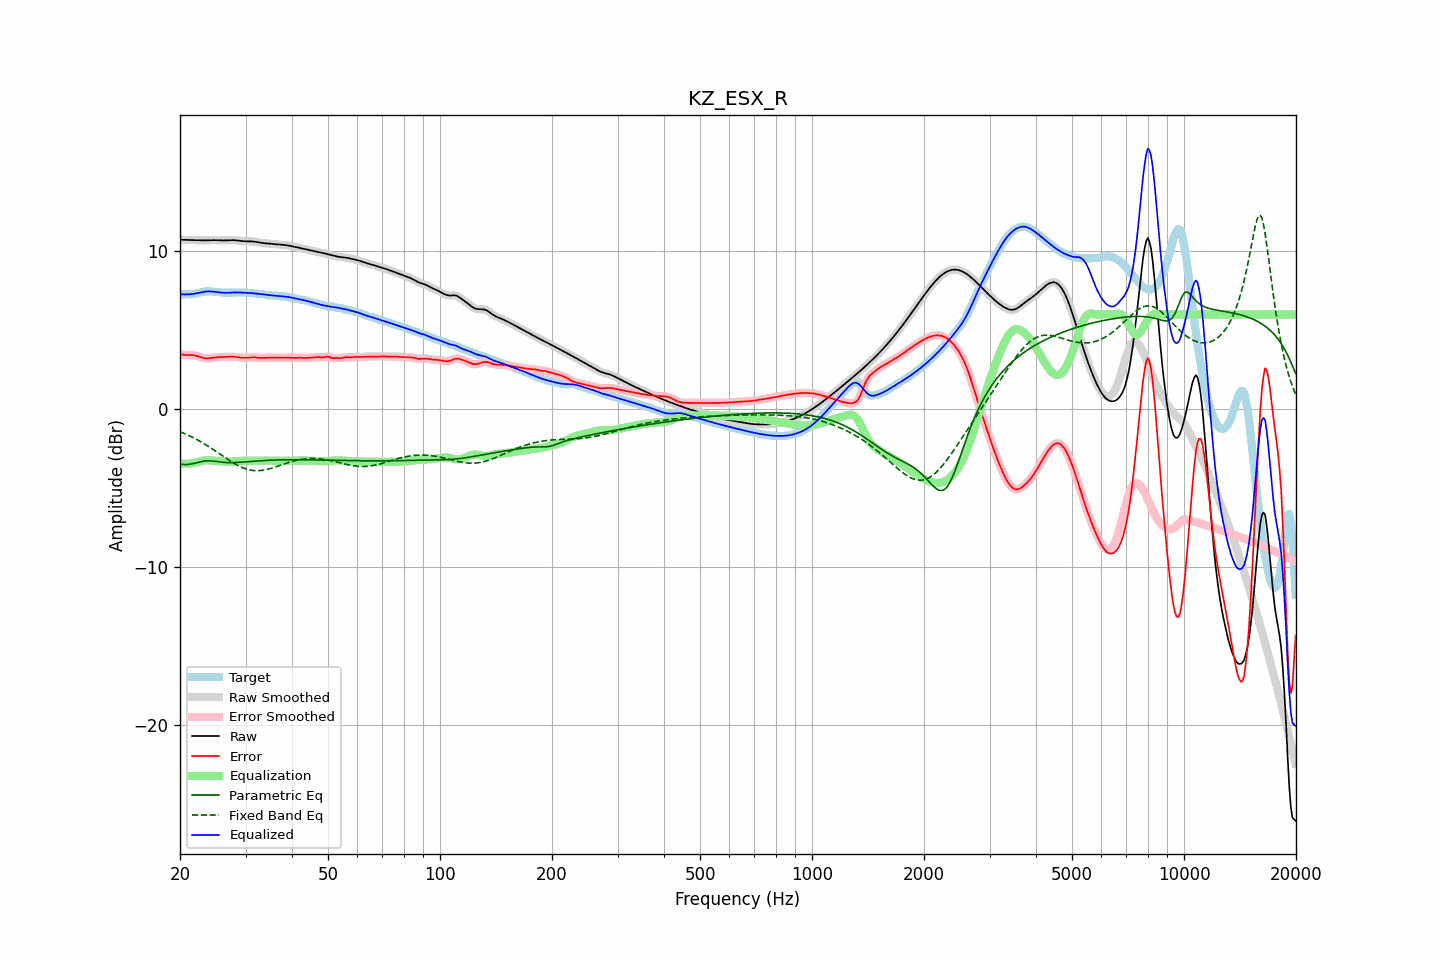

The file beside this chart, header and first rows:
frequency, raw, error, smoothed, error_smoothed, equalization, parametric_eq, fixed_band_eq, equalized_raw, equalized_smoothed, target
20.00, 10.73, 3.47, 10.73, 3.47, -3.45, -3.48, -1.42, 7.28, 7.28, 7.26
20.20, 10.73, 3.46, 10.73, 3.46, -3.45, -3.49, -1.46, 7.27, 7.27, 7.27
20.40, 10.72, 3.45, 10.72, 3.45, -3.45, -3.50, -1.51, 7.27, 7.27, 7.28
20.61, 10.72, 3.44, 10.72, 3.44, -3.45, -3.50, -1.55, 7.26, 7.27, 7.28
20.81, 10.72, 3.43, 10.72, 3.44, -3.45, -3.50, -1.60, 7.26, 7.26, 7.28
21.02, 10.71, 3.43, 10.71, 3.43, -3.44, -3.49, -1.64, 7.27, 7.27, 7.28
21.23, 10.71, 3.43, 10.71, 3.43, -3.44, -3.49, -1.69, 7.27, 7.27, 7.28
21.44, 10.71, 3.43, 10.71, 3.43, -3.42, -3.47, -1.74, 7.28, 7.28, 7.28
21.66, 10.71, 3.42, 10.71, 3.42, -3.41, -3.45, -1.79, 7.29, 7.29, 7.29
21.87, 10.70, 3.41, 10.70, 3.41, -3.40, -3.43, -1.84, 7.31, 7.31, 7.30
22.09, 10.70, 3.39, 10.70, 3.38, -3.37, -3.40, -1.90, 7.33, 7.33, 7.32
22.31, 10.70, 3.36, 10.70, 3.36, -3.35, -3.37, -1.95, 7.35, 7.35, 7.34
22.54, 10.69, 3.32, 10.69, 3.32, -3.32, -3.35, -2.01, 7.37, 7.37, 7.37
22.76, 10.69, 3.29, 10.69, 3.29, -3.29, -3.32, -2.07, 7.40, 7.40, 7.40
22.99, 10.69, 3.26, 10.69, 3.26, -3.27, -3.30, -2.12, 7.42, 7.42, 7.43
23.22, 10.69, 3.24, 10.69, 3.24, -3.25, -3.28, -2.19, 7.44, 7.44, 7.45
23.45, 10.69, 3.23, 10.69, 3.23, -3.24, -3.27, -2.25, 7.45, 7.45, 7.46
23.69, 10.69, 3.22, 10.69, 3.22, -3.23, -3.26, -2.31, 7.46, 7.46, 7.47
23.92, 10.69, 3.23, 10.69, 3.23, -3.23, -3.26, -2.37, 7.46, 7.46, 7.47
24.16, 10.70, 3.24, 10.70, 3.24, -3.24, -3.27, -2.44, 7.46, 7.46, 7.46
24.40, 10.70, 3.25, 10.70, 3.25, -3.25, -3.28, -2.51, 7.45, 7.45, 7.45
24.65, 10.70, 3.27, 10.70, 3.27, -3.26, -3.29, -2.58, 7.44, 7.44, 7.43
24.89, 10.70, 3.28, 10.70, 3.28, -3.27, -3.30, -2.64, 7.43, 7.43, 7.42
25.14, 10.70, 3.29, 10.70, 3.29, -3.29, -3.32, -2.71, 7.42, 7.42, 7.41
25.39, 10.70, 3.30, 10.70, 3.30, -3.29, -3.33, -2.78, 7.40, 7.40, 7.40
25.65, 10.69, 3.30, 10.69, 3.30, -3.30, -3.34, -2.85, 7.39, 7.39, 7.39
25.91, 10.69, 3.30, 10.69, 3.30, -3.31, -3.35, -2.92, 7.38, 7.38, 7.38
26.16, 10.68, 3.31, 10.68, 3.31, -3.31, -3.36, -2.99, 7.37, 7.37, 7.38
26.43, 10.68, 3.31, 10.68, 3.31, -3.31, -3.37, -3.06, 7.37, 7.37, 7.37
26.69, 10.69, 3.31, 10.69, 3.31, -3.32, -3.38, -3.13, 7.37, 7.37, 7.37
26.96, 10.69, 3.32, 10.69, 3.32, -3.32, -3.38, -3.20, 7.37, 7.37, 7.37
27.23, 10.70, 3.33, 10.70, 3.32, -3.32, -3.38, -3.26, 7.38, 7.38, 7.37
27.50, 10.70, 3.33, 10.70, 3.33, -3.32, -3.38, -3.33, 7.38, 7.38, 7.38
27.77, 10.70, 3.32, 10.70, 3.32, -3.32, -3.38, -3.39, 7.39, 7.39, 7.38
28.05, 10.70, 3.32, 10.70, 3.31, -3.31, -3.38, -3.45, 7.39, 7.39, 7.39
28.33, 10.69, 3.30, 10.69, 3.30, -3.30, -3.37, -3.51, 7.39, 7.39, 7.39
28.62, 10.68, 3.29, 10.68, 3.29, -3.29, -3.37, -3.56, 7.39, 7.39, 7.39
28.90, 10.66, 3.27, 10.66, 3.27, -3.28, -3.36, -3.61, 7.39, 7.39, 7.39
29.19, 10.65, 3.26, 10.65, 3.26, -3.27, -3.35, -3.66, 7.38, 7.38, 7.39
29.48, 10.64, 3.25, 10.64, 3.25, -3.26, -3.35, -3.70, 7.38, 7.38, 7.39
29.78, 10.63, 3.25, 10.63, 3.25, -3.26, -3.34, -3.75, 7.37, 7.37, 7.38
30.08, 10.63, 3.25, 10.63, 3.25, -3.26, -3.33, -3.78, 7.37, 7.37, 7.37
30.38, 10.63, 3.26, 10.63, 3.26, -3.26, -3.32, -3.81, 7.36, 7.36, 7.37
30.68, 10.63, 3.27, 10.63, 3.27, -3.27, -3.32, -3.84, 7.36, 7.36, 7.36
30.99, 10.63, 3.28, 10.63, 3.28, -3.27, -3.31, -3.86, 7.35, 7.35, 7.35
31.30, 10.62, 3.28, 10.62, 3.28, -3.27, -3.30, -3.87, 7.35, 7.35, 7.34
31.61, 10.61, 3.28, 10.61, 3.28, -3.27, -3.29, -3.89, 7.34, 7.34, 7.33
31.93, 10.60, 3.28, 10.60, 3.28, -3.27, -3.28, -3.89, 7.33, 7.33, 7.32
32.24, 10.58, 3.27, 10.58, 3.27, -3.26, -3.28, -3.89, 7.31, 7.31, 7.31
32.57, 10.56, 3.26, 10.56, 3.26, -3.26, -3.27, -3.89, 7.30, 7.30, 7.31
32.89, 10.54, 3.24, 10.54, 3.24, -3.26, -3.26, -3.88, 7.29, 7.29, 7.30
33.22, 10.53, 3.24, 10.53, 3.24, -3.25, -3.26, -3.87, 7.27, 7.28, 7.29
33.55, 10.51, 3.24, 10.51, 3.24, -3.25, -3.25, -3.86, 7.26, 7.26, 7.27
33.89, 10.50, 3.25, 10.50, 3.25, -3.25, -3.24, -3.84, 7.25, 7.25, 7.25
34.23, 10.49, 3.26, 10.49, 3.26, -3.25, -3.24, -3.82, 7.24, 7.24, 7.23
34.57, 10.49, 3.27, 10.49, 3.27, -3.26, -3.23, -3.79, 7.23, 7.23, 7.22
34.92, 10.48, 3.27, 10.48, 3.27, -3.26, -3.23, -3.76, 7.22, 7.22, 7.21
35.27, 10.47, 3.26, 10.47, 3.26, -3.26, -3.22, -3.73, 7.20, 7.20, 7.21
35.62, 10.46, 3.26, 10.46, 3.26, -3.26, -3.22, -3.70, 7.19, 7.19, 7.20
35.97, 10.45, 3.26, 10.45, 3.26, -3.26, -3.22, -3.67, 7.18, 7.18, 7.19
... 635 more rows
